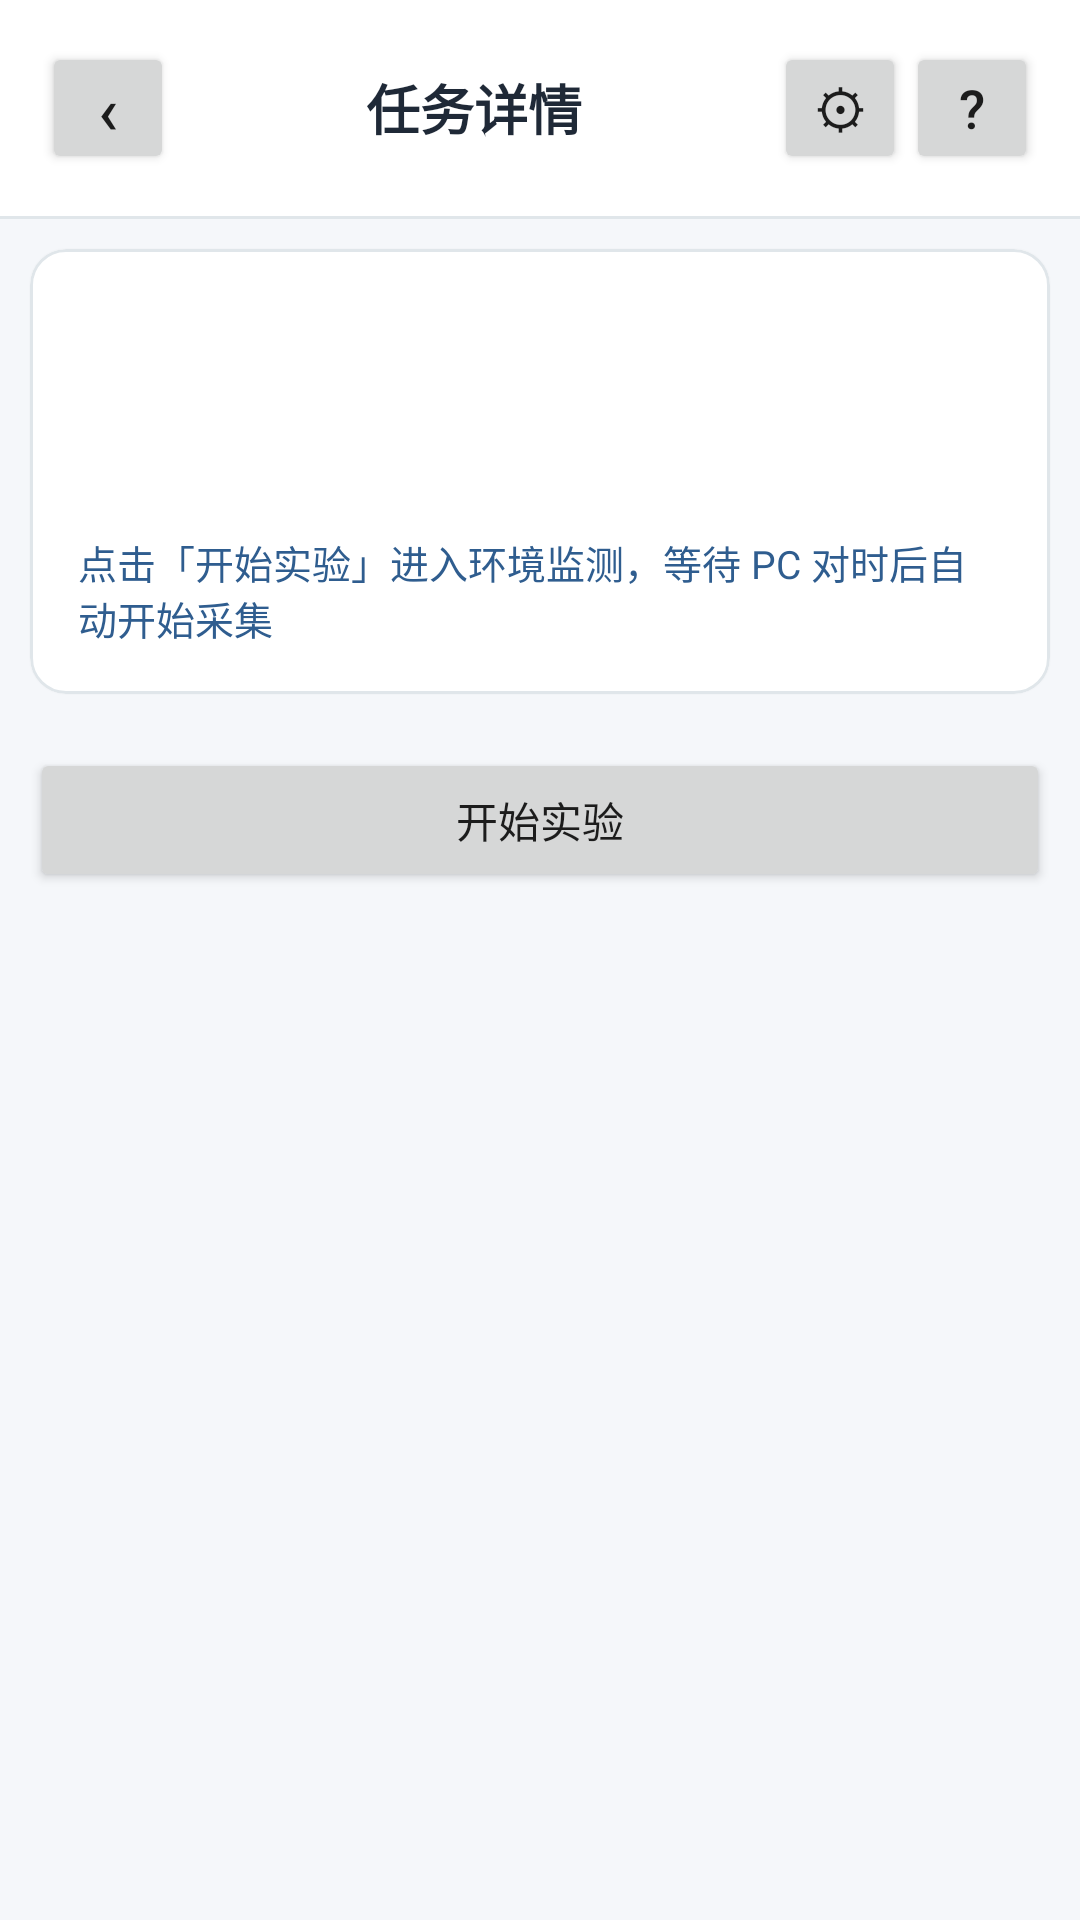

Reconstruct the res/layout file that produces this screen, plus the resources it refers to.
<!-- AndroidManifest.xml: application theme Theme.EnergyAgent -->
<!-- res/layout/activity_main.xml -->
<?xml version="1.0" encoding="utf-8"?>
<LinearLayout xmlns:android="http://schemas.android.com/apk/res/android"
    xmlns:app="http://schemas.android.com/apk/res-auto"
    xmlns:tools="http://schemas.android.com/tools"
    android:layout_width="match_parent"
    android:layout_height="match_parent"
    android:orientation="vertical"
    android:background="@color/bg_screen">

    
    <LinearLayout
        android:layout_width="match_parent"
        android:layout_height="wrap_content"
        android:orientation="horizontal"
        android:gravity="center_vertical"
        android:padding="14dp"
        android:background="@color/card_bg">

        <Button
            android:id="@+id/btn_back"
            android:layout_width="44dp"
            android:layout_height="44dp"
            android:text="‹"
            android:textSize="22sp"
            android:padding="0dp" />

        <TextView
            android:layout_width="0dp"
            android:layout_height="wrap_content"
            android:layout_weight="1"
            android:gravity="center"
            android:text="@string/title_task_detail"
            android:textSize="18sp"
            android:textStyle="bold"
            android:textColor="@color/text_primary" />

        <Button
            android:id="@+id/btn_settings"
            android:layout_width="44dp"
            android:layout_height="44dp"
            android:text="⚙"
            android:textSize="18sp"
            android:padding="0dp" />

        <Button
            android:id="@+id/btn_help"
            android:layout_width="44dp"
            android:layout_height="44dp"
            android:text="?"
            android:textSize="18sp"
            android:padding="0dp" />
    </LinearLayout>

    <View
        android:layout_width="match_parent"
        android:layout_height="1dp"
        android:background="@color/card_stroke" />

    
    <com.google.android.material.card.MaterialCardView
        android:layout_width="match_parent"
        android:layout_height="wrap_content"
        android:layout_margin="10dp"
        app:cardCornerRadius="12dp"
        app:cardElevation="1dp"
        app:strokeColor="@color/card_stroke"
        app:strokeWidth="1dp"
        app:cardBackgroundColor="@color/card_bg">

        <LinearLayout
            android:layout_width="match_parent"
            android:layout_height="wrap_content"
            android:orientation="vertical"
            android:padding="16dp">

            <TextView
                android:id="@+id/task_title"
                android:layout_width="match_parent"
                android:layout_height="wrap_content"
                android:textSize="18sp"
                android:textStyle="bold"
                android:textColor="@color/text_primary"
                tools:text="exp-20260816-01" />

            <TextView
                android:id="@+id/task_meta"
                android:layout_width="match_parent"
                android:layout_height="wrap_content"
                android:layout_marginTop="6dp"
                android:textSize="12sp"
                android:textColor="@color/text_secondary"
                android:fontFamily="monospace"
                tools:text="run: run-001   cond: c1   env: AC" />

            <TextView
                android:id="@+id/task_phases"
                android:layout_width="match_parent"
                android:layout_height="wrap_content"
                android:layout_marginTop="6dp"
                android:textSize="12sp"
                android:textColor="@color/text_tertiary"
                tools:text="阶段: baseline 30s → active 120s → tail 60s" />

            <TextView
                android:id="@+id/task_hint"
                android:layout_width="match_parent"
                android:layout_height="wrap_content"
                android:layout_marginTop="10dp"
                android:textSize="13sp"
                android:textColor="@color/accent"
                android:text="@string/task_not_started_hint" />
        </LinearLayout>
    </com.google.android.material.card.MaterialCardView>

    
    <LinearLayout
        android:id="@+id/phase_section"
        android:layout_width="match_parent"
        android:layout_height="wrap_content"
        android:layout_marginHorizontal="10dp"
        android:orientation="vertical"
        android:padding="12dp"
        android:background="@color/card_bg"
        android:visibility="gone">

        <LinearLayout
            android:layout_width="match_parent"
            android:layout_height="wrap_content"
            android:orientation="horizontal">

            <TextView
                android:id="@+id/phase_label"
                android:layout_width="0dp"
                android:layout_height="wrap_content"
                android:layout_weight="1"
                android:textSize="14sp"
                android:textStyle="bold"
                android:textColor="@color/text_primary"
                tools:text="阶段 2/3: ACTIVE" />

            <TextView
                android:id="@+id/phase_time"
                android:layout_width="wrap_content"
                android:layout_height="wrap_content"
                android:textSize="12sp"
                android:textColor="@color/text_secondary"
                android:fontFamily="monospace"
                tools:text="已用 45s / 120s" />
        </LinearLayout>

        <ProgressBar
            android:id="@+id/phase_progress"
            style="?android:attr/progressBarStyleHorizontal"
            android:layout_width="match_parent"
            android:layout_height="8dp"
            android:layout_marginTop="8dp"
            android:max="100"
            android:progress="0"
            android:progressTint="@color/phase_progress" />
    </LinearLayout>

    
    <LinearLayout
        android:id="@+id/metric_buttons"
        android:layout_width="match_parent"
        android:layout_height="wrap_content"
        android:orientation="horizontal"
        android:layout_marginTop="8dp"
        android:layout_marginHorizontal="10dp"
        android:visibility="gone">

        <Button android:id="@+id/btn_metric_power" android:layout_width="0dp" android:layout_weight="1" android:layout_height="wrap_content" android:text="功率" android:textSize="11sp" android:minWidth="0dp" />
        <Button android:id="@+id/btn_metric_current" android:layout_width="0dp" android:layout_weight="1" android:layout_height="wrap_content" android:text="电流" android:textSize="11sp" android:minWidth="0dp" />
        <Button android:id="@+id/btn_metric_voltage" android:layout_width="0dp" android:layout_weight="1" android:layout_height="wrap_content" android:text="电压" android:textSize="11sp" android:minWidth="0dp" />
        <Button android:id="@+id/btn_metric_rsrp" android:layout_width="0dp" android:layout_weight="1" android:layout_height="wrap_content" android:text="RSRP" android:textSize="11sp" android:minWidth="0dp" />
        <Button android:id="@+id/btn_metric_temp" android:layout_width="0dp" android:layout_weight="1" android:layout_height="wrap_content" android:text="温度" android:textSize="11sp" android:minWidth="0dp" />
    </LinearLayout>

    
    <com.xjtlu.energyagent.TelemetryChart
        android:id="@+id/chart"
        android:layout_width="match_parent"
        android:layout_height="0dp"
        android:layout_weight="1"
        android:layout_marginTop="6dp"
        android:layout_marginHorizontal="10dp"
        android:background="@color/chart_bg"
        android:visibility="gone" />

    
    <TextView
        android:id="@+id/status"
        android:layout_width="match_parent"
        android:layout_height="wrap_content"
        android:layout_marginTop="6dp"
        android:layout_marginHorizontal="10dp"
        android:fontFamily="monospace"
        android:textSize="12sp"
        android:textColor="@color/text_secondary"
        android:visibility="gone"
        tools:text="power 12.3 mW | RSRP -85 dBm" />

    
    <LinearLayout
        android:layout_width="match_parent"
        android:layout_height="wrap_content"
        android:layout_marginTop="8dp"
        android:layout_marginHorizontal="10dp"
        android:layout_marginBottom="10dp"
        android:orientation="horizontal">

        <Button
            android:id="@+id/btn_start"
            android:layout_width="0dp"
            android:layout_height="wrap_content"
            android:layout_weight="1"
            android:text="@string/btn_start_task" />

        <Button
            android:id="@+id/btn_stop"
            android:layout_width="0dp"
            android:layout_height="wrap_content"
            android:layout_weight="1"
            android:text="@string/btn_stop_task"
            android:visibility="gone" />

        <Button
            android:id="@+id/btn_export"
            android:layout_width="0dp"
            android:layout_height="wrap_content"
            android:layout_weight="1"
            android:text="@string/btn_export"
            android:visibility="gone" />
    </LinearLayout>
</LinearLayout>
<!-- resources referenced by this layout -->
<resources>
  <color name="accent">#FF2F5D8F</color>
  <color name="bg_screen">#FFF5F7FA</color>
  <color name="card_bg">#FFFFFFFF</color>
  <color name="card_stroke">#FFE0E6EA</color>
  <color name="chart_bg">#FFFFFFFF</color>
  <color name="phase_progress">#FF2F5D8F</color>
  <color name="text_primary">#FF1F2937</color>
  <color name="text_secondary">#FF6B7280</color>
  <color name="text_tertiary">#FF9CA3AF</color>
  <string name="btn_export">导出数据</string>
  <string name="btn_start_task">开始实验</string>
  <string name="btn_stop_task">停止实验</string>
  <string name="task_not_started_hint">点击「开始实验」进入环境监测，等待 PC 对时后自动开始采集</string>
  <string name="title_task_detail">任务详情</string>
  <style name="Theme.EnergyAgent" parent="Theme.MaterialComponents.DayNight.DarkActionBar" />
</resources>
